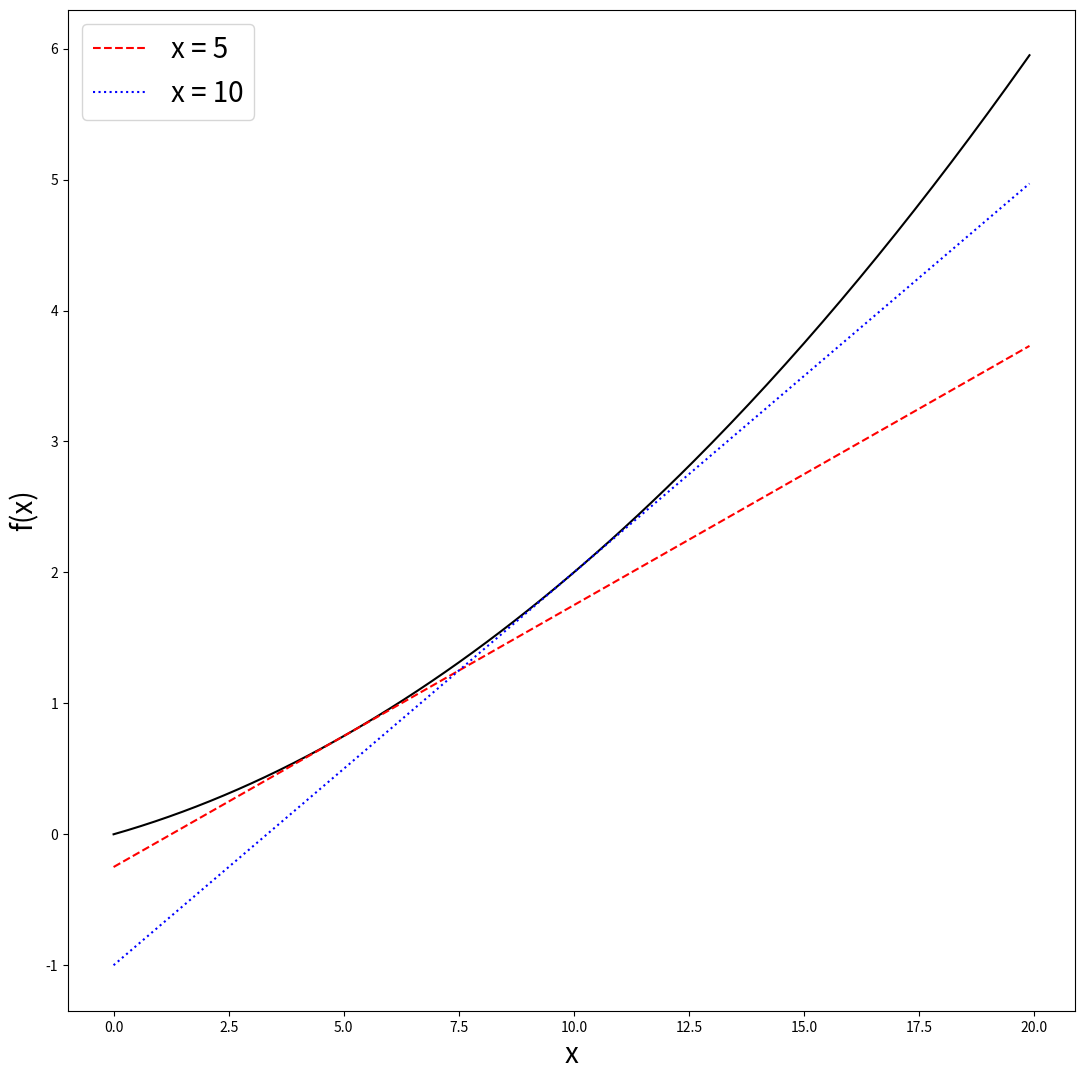

The matplotlib source for this figure:
import matplotlib.pyplot as plt
import numpy as np

# 수치 미분
def numerical_diff(f, x):
    h = 1e-4  # 0.0001
    return (f(x+h) - f(x-h)) / (2*h)

# 간단한 2차 함수
def function_1(x):
    return 0.01*x**2 + 0.1*x 

# 접선 구하기
def tangent_line(f, x):
    d = numerical_diff(f, x)
    print(d)
    y = f(x) - d*x
    return lambda t: d*t + y


plt.figure(figsize = (13, 13))
x = np.arange(0.0, 20.0, 0.1)
y = function_1(x)
plt.xlabel("x", fontsize = 20)
plt.ylabel("f(x)", fontsize = 20)


# x = 5 일때, 미분 값 = 0.2
tf = tangent_line(function_1, 5)
y2 = tf(x)

# x = 10 일때, 미분 값 = 0.3
tf_2 = tangent_line(function_1, 10)
y3 = tf_2(x)

plt.plot(x, y, color = 'black')
plt.plot(x, y2, linestyle = 'dashed', label = 'x = 5', color = 'red')
plt.plot(x, y3, linestyle = 'dotted', label = 'x = 10', color = 'blue')
plt.legend(fontsize = 20)
plt.show()
